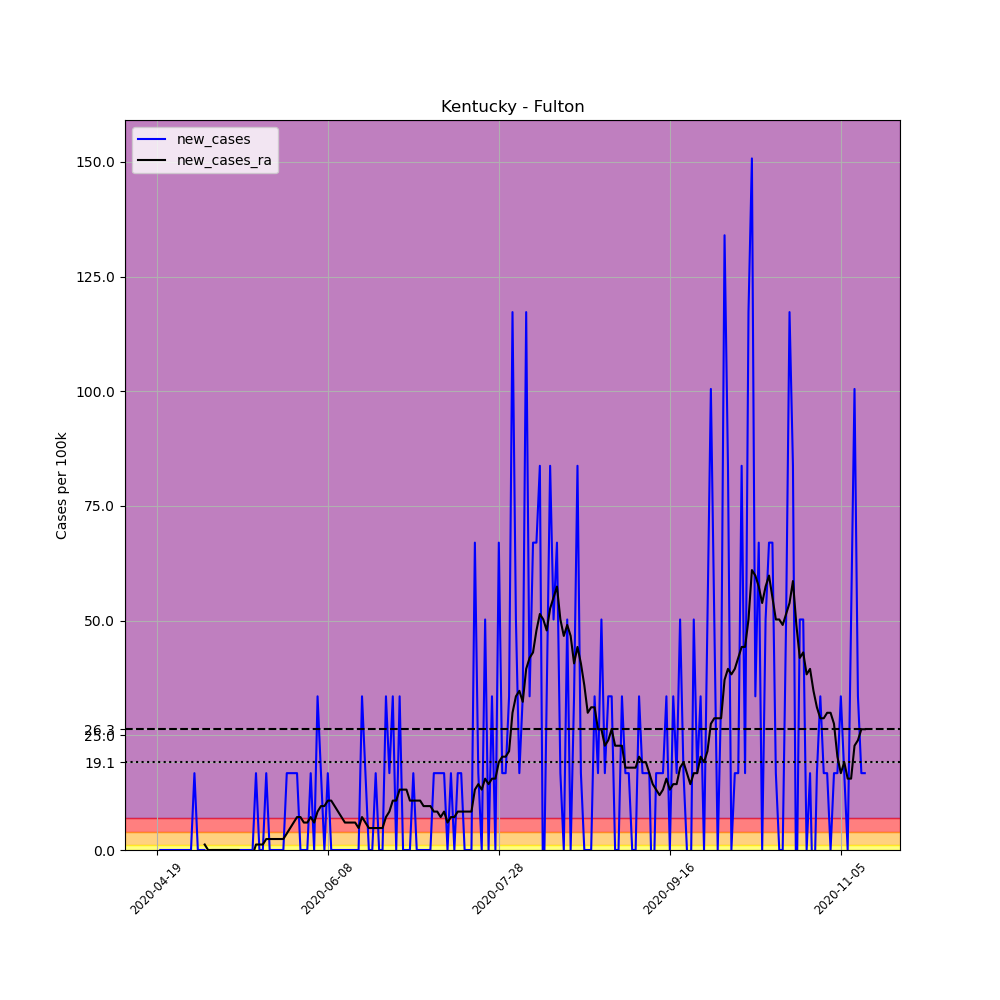

Source data for this figure (header and first rows):
, date, county, state, fips, cases, deaths, COUNTY, STNAME, CTYNAME, POPESTIMATE2019, per_100k, new_cases, new_cases_ra
636554, 2020-04-19, Fulton, Kentucky, 21075, 1, 0, 75, Kentucky, Fulton, 5969, 16.75, , 
636555, 2020-04-20, Fulton, Kentucky, 21075, 1, 0, 75, Kentucky, Fulton, 5969, 16.75, 0.0, 
636556, 2020-04-21, Fulton, Kentucky, 21075, 1, 0, 75, Kentucky, Fulton, 5969, 16.75, 0.0, 
636557, 2020-04-22, Fulton, Kentucky, 21075, 1, 0, 75, Kentucky, Fulton, 5969, 16.75, 0.0, 
636558, 2020-04-23, Fulton, Kentucky, 21075, 1, 0, 75, Kentucky, Fulton, 5969, 16.75, 0.0, 
636559, 2020-04-24, Fulton, Kentucky, 21075, 1, 0, 75, Kentucky, Fulton, 5969, 16.75, 0.0, 
636560, 2020-04-25, Fulton, Kentucky, 21075, 1, 0, 75, Kentucky, Fulton, 5969, 16.75, 0.0, 
636561, 2020-04-26, Fulton, Kentucky, 21075, 1, 0, 75, Kentucky, Fulton, 5969, 16.75, 0.0, 
636562, 2020-04-27, Fulton, Kentucky, 21075, 1, 0, 75, Kentucky, Fulton, 5969, 16.75, 0.0, 
636563, 2020-04-28, Fulton, Kentucky, 21075, 1, 0, 75, Kentucky, Fulton, 5969, 16.75, 0.0, 
636564, 2020-04-29, Fulton, Kentucky, 21075, 1, 0, 75, Kentucky, Fulton, 5969, 16.75, 0.0, 
636565, 2020-04-30, Fulton, Kentucky, 21075, 2, 0, 75, Kentucky, Fulton, 5969, 33.51, 16.75, 
636566, 2020-05-01, Fulton, Kentucky, 21075, 2, 0, 75, Kentucky, Fulton, 5969, 33.51, 0.0, 
636567, 2020-05-02, Fulton, Kentucky, 21075, 2, 0, 75, Kentucky, Fulton, 5969, 33.51, 0.0, 
636568, 2020-05-03, Fulton, Kentucky, 21075, 2, 0, 75, Kentucky, Fulton, 5969, 33.51, 0.0, 1.197
636569, 2020-05-04, Fulton, Kentucky, 21075, 1, 0, 75, Kentucky, Fulton, 5969, 16.75, -16.75, 0.0
636570, 2020-05-05, Fulton, Kentucky, 21075, 1, 0, 75, Kentucky, Fulton, 5969, 16.75, 0.0, 0.0
636571, 2020-05-06, Fulton, Kentucky, 21075, 1, 0, 75, Kentucky, Fulton, 5969, 16.75, 0.0, 0.0
636572, 2020-05-07, Fulton, Kentucky, 21075, 1, 0, 75, Kentucky, Fulton, 5969, 16.75, 0.0, 0.0
636573, 2020-05-08, Fulton, Kentucky, 21075, 1, 0, 75, Kentucky, Fulton, 5969, 16.75, 0.0, 0.0
636574, 2020-05-09, Fulton, Kentucky, 21075, 1, 0, 75, Kentucky, Fulton, 5969, 16.75, 0.0, 0.0
636575, 2020-05-10, Fulton, Kentucky, 21075, 1, 0, 75, Kentucky, Fulton, 5969, 16.75, 0.0, 0.0
636576, 2020-05-11, Fulton, Kentucky, 21075, 1, 0, 75, Kentucky, Fulton, 5969, 16.75, 0.0, 0.0
636577, 2020-05-12, Fulton, Kentucky, 21075, 1, 0, 75, Kentucky, Fulton, 5969, 16.75, 0.0, 0.0
636578, 2020-05-13, Fulton, Kentucky, 21075, 1, 0, 75, Kentucky, Fulton, 5969, 16.75, 0.0, 0.0
636579, 2020-05-14, Fulton, Kentucky, 21075, 1, 0, 75, Kentucky, Fulton, 5969, 16.75, 0.0, -1.197
636580, 2020-05-15, Fulton, Kentucky, 21075, 1, 0, 75, Kentucky, Fulton, 5969, 16.75, 0.0, -1.197
636581, 2020-05-16, Fulton, Kentucky, 21075, 1, 0, 75, Kentucky, Fulton, 5969, 16.75, 0.0, -1.197
636582, 2020-05-17, Fulton, Kentucky, 21075, 1, 0, 75, Kentucky, Fulton, 5969, 16.75, 0.0, -1.197
636583, 2020-05-18, Fulton, Kentucky, 21075, 2, 0, 75, Kentucky, Fulton, 5969, 33.51, 16.75, 1.197
636584, 2020-05-19, Fulton, Kentucky, 21075, 2, 0, 75, Kentucky, Fulton, 5969, 33.51, 0.0, 1.197
636585, 2020-05-20, Fulton, Kentucky, 21075, 2, 0, 75, Kentucky, Fulton, 5969, 33.51, 0.0, 1.197
636586, 2020-05-21, Fulton, Kentucky, 21075, 3, 0, 75, Kentucky, Fulton, 5969, 50.26, 16.75, 2.393
636587, 2020-05-22, Fulton, Kentucky, 21075, 3, 0, 75, Kentucky, Fulton, 5969, 50.26, 0.0, 2.393
636588, 2020-05-23, Fulton, Kentucky, 21075, 3, 0, 75, Kentucky, Fulton, 5969, 50.26, 0.0, 2.393
636589, 2020-05-24, Fulton, Kentucky, 21075, 3, 0, 75, Kentucky, Fulton, 5969, 50.26, 0.0, 2.393
636590, 2020-05-25, Fulton, Kentucky, 21075, 3, 0, 75, Kentucky, Fulton, 5969, 50.26, 0.0, 2.393
636591, 2020-05-26, Fulton, Kentucky, 21075, 3, 0, 75, Kentucky, Fulton, 5969, 50.26, 0.0, 2.393
636592, 2020-05-27, Fulton, Kentucky, 21075, 4, 0, 75, Kentucky, Fulton, 5969, 67.01, 16.75, 3.59
636593, 2020-05-28, Fulton, Kentucky, 21075, 5, 0, 75, Kentucky, Fulton, 5969, 83.77, 16.75, 4.787
636594, 2020-05-29, Fulton, Kentucky, 21075, 6, 0, 75, Kentucky, Fulton, 5969, 100.5, 16.75, 5.983
636595, 2020-05-30, Fulton, Kentucky, 21075, 7, 0, 75, Kentucky, Fulton, 5969, 117.3, 16.75, 7.18
636596, 2020-05-31, Fulton, Kentucky, 21075, 7, 0, 75, Kentucky, Fulton, 5969, 117.3, 0.0, 7.18
636597, 2020-06-01, Fulton, Kentucky, 21075, 7, 0, 75, Kentucky, Fulton, 5969, 117.3, 0.0, 5.983
636598, 2020-06-02, Fulton, Kentucky, 21075, 7, 0, 75, Kentucky, Fulton, 5969, 117.3, 0.0, 5.983
636599, 2020-06-03, Fulton, Kentucky, 21075, 8, 0, 75, Kentucky, Fulton, 5969, 134, 16.75, 7.18
636600, 2020-06-04, Fulton, Kentucky, 21075, 8, 0, 75, Kentucky, Fulton, 5969, 134, 0.0, 5.983
636601, 2020-06-05, Fulton, Kentucky, 21075, 10, 0, 75, Kentucky, Fulton, 5969, 167.5, 33.51, 8.377
636602, 2020-06-06, Fulton, Kentucky, 21075, 11, 0, 75, Kentucky, Fulton, 5969, 184.3, 16.75, 9.573
636603, 2020-06-07, Fulton, Kentucky, 21075, 11, 0, 75, Kentucky, Fulton, 5969, 184.3, 0.0, 9.573
636604, 2020-06-08, Fulton, Kentucky, 21075, 12, 0, 75, Kentucky, Fulton, 5969, 201, 16.75, 10.77
636605, 2020-06-09, Fulton, Kentucky, 21075, 12, 0, 75, Kentucky, Fulton, 5969, 201, 0.0, 10.77
636606, 2020-06-10, Fulton, Kentucky, 21075, 12, 0, 75, Kentucky, Fulton, 5969, 201, 0.0, 9.573
636607, 2020-06-11, Fulton, Kentucky, 21075, 12, 0, 75, Kentucky, Fulton, 5969, 201, 0.0, 8.377
636608, 2020-06-12, Fulton, Kentucky, 21075, 12, 0, 75, Kentucky, Fulton, 5969, 201, 0.0, 7.18
636609, 2020-06-13, Fulton, Kentucky, 21075, 12, 0, 75, Kentucky, Fulton, 5969, 201, 0.0, 5.983
636610, 2020-06-14, Fulton, Kentucky, 21075, 12, 0, 75, Kentucky, Fulton, 5969, 201, 0.0, 5.983
636611, 2020-06-15, Fulton, Kentucky, 21075, 12, 0, 75, Kentucky, Fulton, 5969, 201, 0.0, 5.983
636612, 2020-06-16, Fulton, Kentucky, 21075, 12, 0, 75, Kentucky, Fulton, 5969, 201, 0.0, 5.983
636613, 2020-06-17, Fulton, Kentucky, 21075, 12, 0, 75, Kentucky, Fulton, 5969, 201, 0.0, 4.787
... 148 more rows
